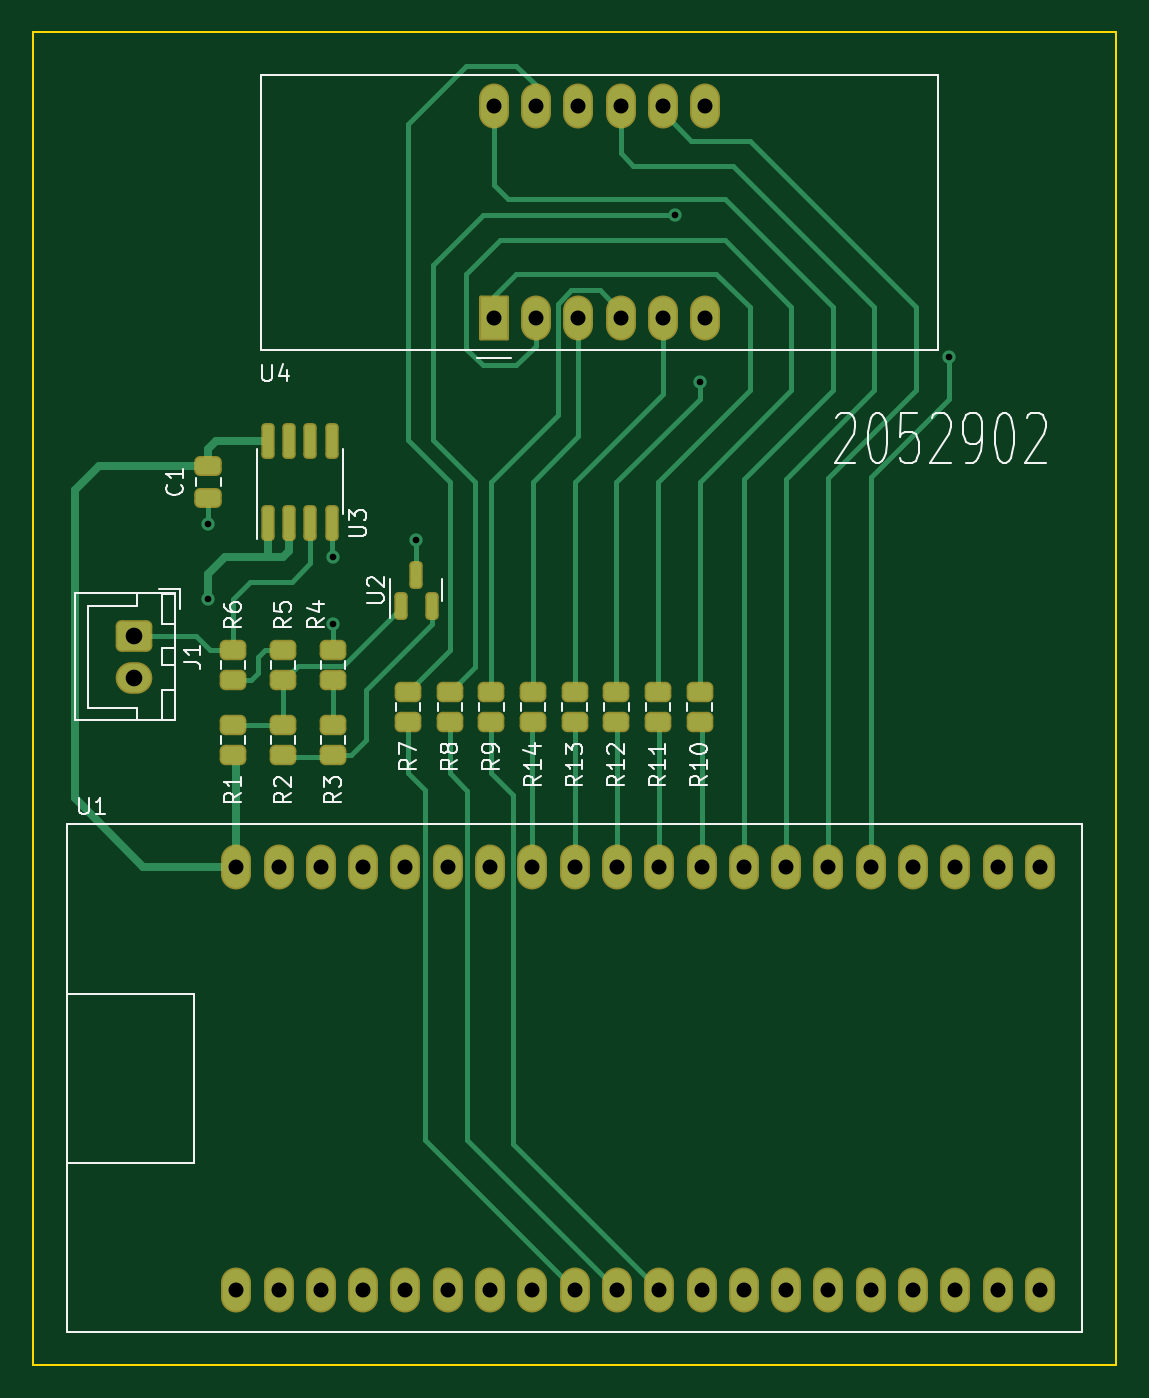
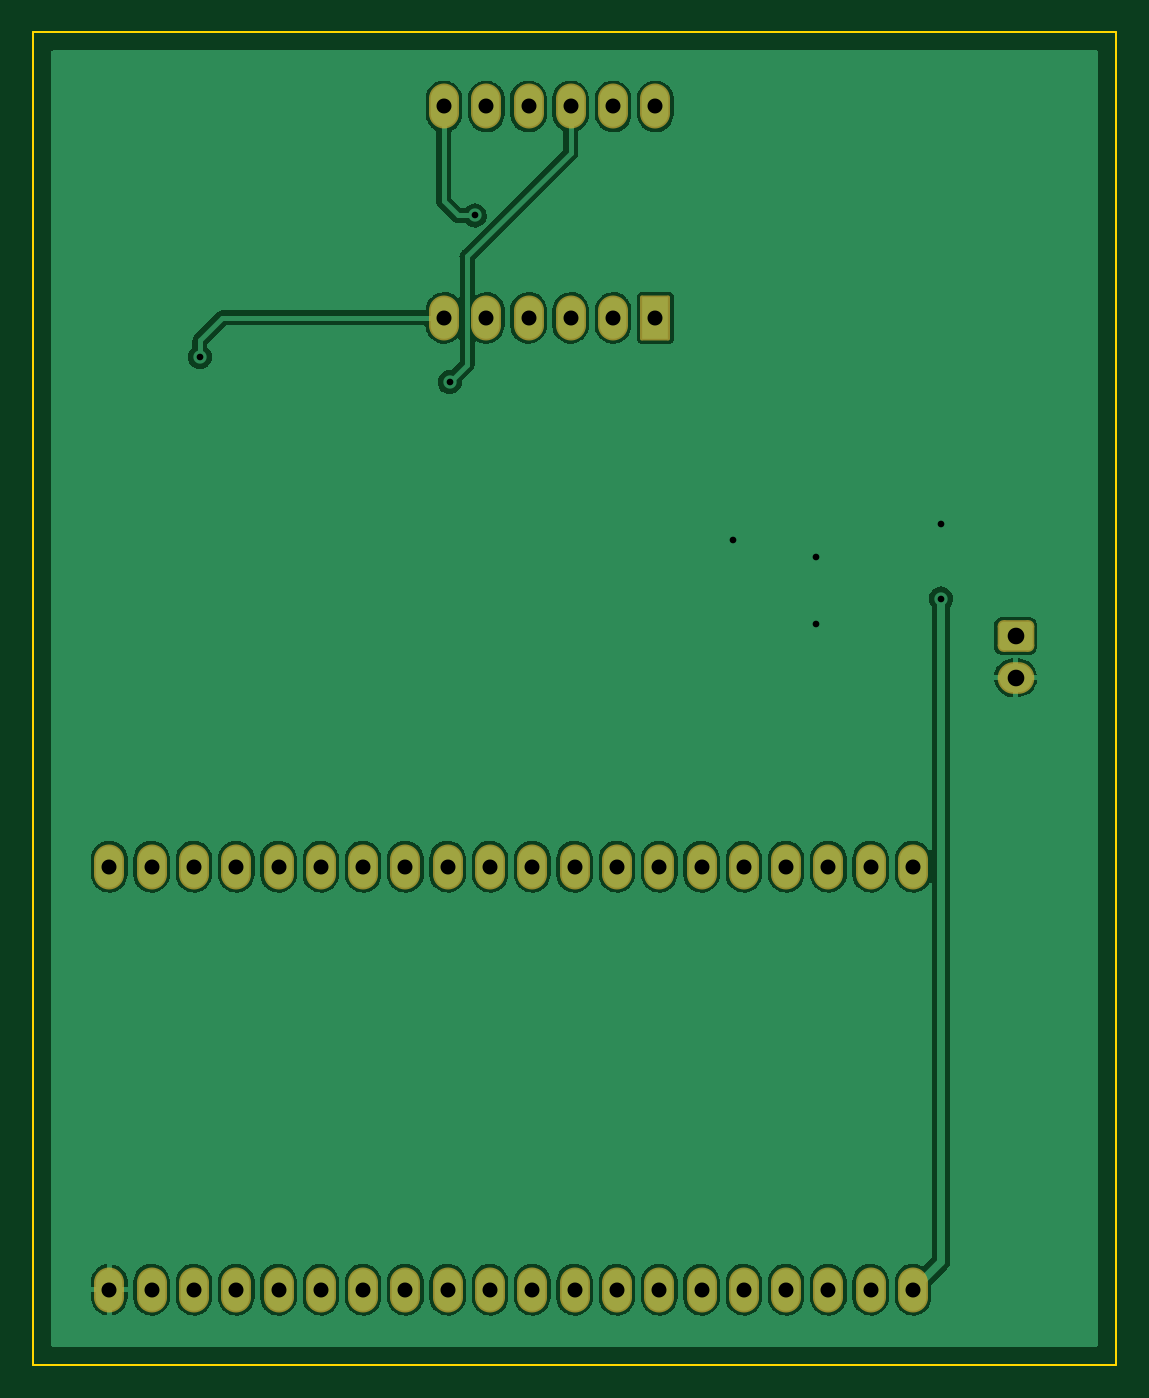
Circuit board: 11 layer files. Board 65.0 x 80.0 mm.
- bottom_copper: thermometer-B_Cu.gbl (129807 bytes)
- bottom_mask: thermometer-B_Mask.gbs (2693 bytes)
- paste: thermometer-B_Paste.gbp (458 bytes)
- bottom_silk: thermometer-B_Silkscreen.gbo (459 bytes)
- outline: thermometer-Edge_Cuts.gm1 (688 bytes)
- top_copper: thermometer-F_Cu.gtl (16460 bytes)
- top_mask: thermometer-F_Mask.gts (4582 bytes)
- paste: thermometer-F_Paste.gtp (2882 bytes)
- top_silk: thermometer-F_Silkscreen.gto (20488 bytes)
- drill: thermometer-NPTH.drl (276 bytes)
- drill: thermometer-PTH.drl (1310 bytes)

=== bottom_copper: thermometer-B_Cu.gbl (129807 bytes, source omitted) ===
=== bottom_mask: thermometer-B_Mask.gbs (2693 bytes, source withheld) ===
=== paste: thermometer-B_Paste.gbp ===
%TF.GenerationSoftware,KiCad,Pcbnew,(6.0.5)*%
%TF.CreationDate,2022-07-14T21:33:15+08:00*%
%TF.ProjectId,thermometer,74686572-6d6f-46d6-9574-65722e6b6963,rev?*%
%TF.SameCoordinates,Original*%
%TF.FileFunction,Paste,Bot*%
%TF.FilePolarity,Positive*%
%FSLAX46Y46*%
G04 Gerber Fmt 4.6, Leading zero omitted, Abs format (unit mm)*
G04 Created by KiCad (PCBNEW (6.0.5)) date 2022-07-14 21:33:15*
%MOMM*%
%LPD*%
G01*
G04 APERTURE LIST*
G04 APERTURE END LIST*
M02*

=== bottom_silk: thermometer-B_Silkscreen.gbo ===
%TF.GenerationSoftware,KiCad,Pcbnew,(6.0.5)*%
%TF.CreationDate,2022-07-14T21:33:15+08:00*%
%TF.ProjectId,thermometer,74686572-6d6f-46d6-9574-65722e6b6963,rev?*%
%TF.SameCoordinates,Original*%
%TF.FileFunction,Legend,Bot*%
%TF.FilePolarity,Positive*%
%FSLAX46Y46*%
G04 Gerber Fmt 4.6, Leading zero omitted, Abs format (unit mm)*
G04 Created by KiCad (PCBNEW (6.0.5)) date 2022-07-14 21:33:15*
%MOMM*%
%LPD*%
G01*
G04 APERTURE LIST*
G04 APERTURE END LIST*
M02*

=== outline: thermometer-Edge_Cuts.gm1 ===
%TF.GenerationSoftware,KiCad,Pcbnew,(6.0.5)*%
%TF.CreationDate,2022-07-14T21:33:15+08:00*%
%TF.ProjectId,thermometer,74686572-6d6f-46d6-9574-65722e6b6963,rev?*%
%TF.SameCoordinates,Original*%
%TF.FileFunction,Profile,NP*%
%FSLAX46Y46*%
G04 Gerber Fmt 4.6, Leading zero omitted, Abs format (unit mm)*
G04 Created by KiCad (PCBNEW (6.0.5)) date 2022-07-14 21:33:15*
%MOMM*%
%LPD*%
G01*
G04 APERTURE LIST*
%TA.AperFunction,Profile*%
%ADD10C,0.100000*%
%TD*%
G04 APERTURE END LIST*
D10*
X50800000Y-152400000D02*
X115800000Y-152400000D01*
X115800000Y-152400000D02*
X115800000Y-72400000D01*
X115800000Y-72400000D02*
X50800000Y-72400000D01*
X50800000Y-72400000D02*
X50800000Y-152400000D01*
M02*

=== top_copper: thermometer-F_Cu.gtl (16460 bytes, source omitted) ===
=== top_mask: thermometer-F_Mask.gts ===
%TF.GenerationSoftware,KiCad,Pcbnew,(6.0.5)*%
%TF.CreationDate,2022-07-14T21:33:15+08:00*%
%TF.ProjectId,thermometer,74686572-6d6f-46d6-9574-65722e6b6963,rev?*%
%TF.SameCoordinates,Original*%
%TF.FileFunction,Soldermask,Top*%
%TF.FilePolarity,Negative*%
%FSLAX46Y46*%
G04 Gerber Fmt 4.6, Leading zero omitted, Abs format (unit mm)*
G04 Created by KiCad (PCBNEW (6.0.5)) date 2022-07-14 21:33:15*
%MOMM*%
%LPD*%
G01*
G04 APERTURE LIST*
G04 Aperture macros list*
%AMRoundRect*
0 Rectangle with rounded corners*
0 $1 Rounding radius*
0 $2 $3 $4 $5 $6 $7 $8 $9 X,Y pos of 4 corners*
0 Add a 4 corners polygon primitive as box body*
4,1,4,$2,$3,$4,$5,$6,$7,$8,$9,$2,$3,0*
0 Add four circle primitives for the rounded corners*
1,1,$1+$1,$2,$3*
1,1,$1+$1,$4,$5*
1,1,$1+$1,$6,$7*
1,1,$1+$1,$8,$9*
0 Add four rect primitives between the rounded corners*
20,1,$1+$1,$2,$3,$4,$5,0*
20,1,$1+$1,$4,$5,$6,$7,0*
20,1,$1+$1,$6,$7,$8,$9,0*
20,1,$1+$1,$8,$9,$2,$3,0*%
G04 Aperture macros list end*
%ADD10RoundRect,0.350000X0.450000X-0.262500X0.450000X0.262500X-0.450000X0.262500X-0.450000X-0.262500X0*%
%ADD11RoundRect,0.350000X-0.750000X0.600000X-0.750000X-0.600000X0.750000X-0.600000X0.750000X0.600000X0*%
%ADD12O,2.200000X1.900000*%
%ADD13RoundRect,0.350000X-0.450000X0.262500X-0.450000X-0.262500X0.450000X-0.262500X0.450000X0.262500X0*%
%ADD14RoundRect,0.350000X-0.475000X0.250000X-0.475000X-0.250000X0.475000X-0.250000X0.475000X0.250000X0*%
%ADD15RoundRect,0.100000X0.800000X-1.250000X0.800000X1.250000X-0.800000X1.250000X-0.800000X-1.250000X0*%
%ADD16O,1.800000X2.700000*%
%ADD17RoundRect,0.250000X0.150000X-0.825000X0.150000X0.825000X-0.150000X0.825000X-0.150000X-0.825000X0*%
%ADD18RoundRect,0.250000X0.150000X-0.587500X0.150000X0.587500X-0.150000X0.587500X-0.150000X-0.587500X0*%
G04 APERTURE END LIST*
D10*
%TO.C,R11*%
X88300000Y-111987500D03*
X88300000Y-113812500D03*
%TD*%
%TO.C,R13*%
X83300000Y-111987500D03*
X83300000Y-113812500D03*
%TD*%
D11*
%TO.C,J1*%
X56825000Y-108650000D03*
D12*
X56825000Y-111150000D03*
%TD*%
D10*
%TO.C,R12*%
X85800000Y-113812500D03*
X85800000Y-111987500D03*
%TD*%
%TO.C,R3*%
X68800000Y-113987500D03*
X68800000Y-115812500D03*
%TD*%
%TO.C,R14*%
X80800000Y-111987500D03*
X80800000Y-113812500D03*
%TD*%
%TO.C,R5*%
X65800000Y-109487500D03*
X65800000Y-111312500D03*
%TD*%
D13*
%TO.C,R1*%
X62800000Y-113987500D03*
X62800000Y-115812500D03*
%TD*%
D14*
%TO.C,C1*%
X61300000Y-98450000D03*
X61300000Y-100350000D03*
%TD*%
D10*
%TO.C,R4*%
X68800000Y-111312500D03*
X68800000Y-109487500D03*
%TD*%
D15*
%TO.C,U4*%
X78450000Y-89550000D03*
D16*
X80990000Y-89550000D03*
X83530000Y-89550000D03*
X86070000Y-89550000D03*
X88610000Y-89550000D03*
X91150000Y-89550000D03*
X91150000Y-76850000D03*
X88610000Y-76850000D03*
X86070000Y-76850000D03*
X83530000Y-76850000D03*
X80990000Y-76850000D03*
X78450000Y-76850000D03*
%TD*%
%TO.C,U1*%
X62980000Y-122500000D03*
X65520000Y-122500000D03*
X68060000Y-122500000D03*
X70600000Y-122500000D03*
X73140000Y-122500000D03*
X75680000Y-122500000D03*
X78220000Y-122500000D03*
X80760000Y-122500000D03*
X83300000Y-122500000D03*
X85840000Y-122500000D03*
X88380000Y-122500000D03*
X90920000Y-122500000D03*
X93460000Y-122500000D03*
X96000000Y-122500000D03*
X98540000Y-122500000D03*
X101080000Y-122500000D03*
X103620000Y-122500000D03*
X106160000Y-122500000D03*
X108700000Y-122500000D03*
X111240000Y-122500000D03*
X111240000Y-147900000D03*
X108700000Y-147900000D03*
X106160000Y-147900000D03*
X103620000Y-147900000D03*
X101080000Y-147900000D03*
X98540000Y-147900000D03*
X96000000Y-147900000D03*
X93460000Y-147900000D03*
X90920000Y-147900000D03*
X88380000Y-147900000D03*
X85840000Y-147900000D03*
X83300000Y-147900000D03*
X80760000Y-147900000D03*
X78220000Y-147900000D03*
X75680000Y-147900000D03*
X73140000Y-147900000D03*
X70600000Y-147900000D03*
X68060000Y-147900000D03*
X65520000Y-147900000D03*
X62980000Y-147900000D03*
%TD*%
D10*
%TO.C,R6*%
X62800000Y-111312500D03*
X62800000Y-109487500D03*
%TD*%
%TO.C,R7*%
X73300000Y-113812500D03*
X73300000Y-111987500D03*
%TD*%
D17*
%TO.C,U3*%
X64895000Y-96925000D03*
X66165000Y-96925000D03*
X67435000Y-96925000D03*
X68705000Y-96925000D03*
X68705000Y-101875000D03*
X67435000Y-101875000D03*
X66165000Y-101875000D03*
X64895000Y-101875000D03*
%TD*%
D18*
%TO.C,U2*%
X73800000Y-104962500D03*
X74750000Y-106837500D03*
X72850000Y-106837500D03*
%TD*%
D10*
%TO.C,R10*%
X90800000Y-111987500D03*
X90800000Y-113812500D03*
%TD*%
%TO.C,R8*%
X75800000Y-113812500D03*
X75800000Y-111987500D03*
%TD*%
%TO.C,R9*%
X78300000Y-113812500D03*
X78300000Y-111987500D03*
%TD*%
D13*
%TO.C,R2*%
X65800000Y-113987500D03*
X65800000Y-115812500D03*
%TD*%
M02*

=== paste: thermometer-F_Paste.gtp (2882 bytes, source withheld) ===
=== top_silk: thermometer-F_Silkscreen.gto (20488 bytes, source omitted) ===
=== drill: thermometer-NPTH.drl ===
M48
; DRILL file {KiCad (6.0.5)} date Thu Jul 14 21:33:40 2022
; FORMAT={-:-/ absolute / metric / decimal}
; #@! TF.CreationDate,2022-07-14T21:33:40+08:00
; #@! TF.GenerationSoftware,Kicad,Pcbnew,(6.0.5)
; #@! TF.FileFunction,NonPlated,1,2,NPTH
FMAT,2
METRIC
%
G90
G05
T0
M30

=== drill: thermometer-PTH.drl ===
M48
; DRILL file {KiCad (6.0.5)} date Thu Jul 14 21:33:40 2022
; FORMAT={-:-/ absolute / metric / decimal}
; #@! TF.CreationDate,2022-07-14T21:33:40+08:00
; #@! TF.GenerationSoftware,Kicad,Pcbnew,(6.0.5)
; #@! TF.FileFunction,Plated,1,2,PTH
FMAT,2
METRIC
; #@! TA.AperFunction,Plated,PTH,ViaDrill
T1C0.400
; #@! TA.AperFunction,Plated,PTH,ComponentDrill
T2C0.900
; #@! TA.AperFunction,Plated,PTH,ComponentDrill
T3C1.000
%
G90
G05
T1
X61.3Y-101.9
X61.3Y-106.4
X68.8Y-103.9
X68.8Y-107.9
X73.8Y-102.9
X89.3Y-83.4
X90.8Y-93.4
X105.8Y-91.9
T2
X62.98Y-122.5
X62.98Y-147.9
X65.52Y-122.5
X65.52Y-147.9
X68.06Y-122.5
X68.06Y-147.9
X70.6Y-122.5
X70.6Y-147.9
X73.14Y-122.5
X73.14Y-147.9
X75.68Y-122.5
X75.68Y-147.9
X78.22Y-122.5
X78.22Y-147.9
X78.45Y-76.85
X78.45Y-89.55
X80.76Y-122.5
X80.76Y-147.9
X80.99Y-76.85
X80.99Y-89.55
X83.3Y-122.5
X83.3Y-147.9
X83.53Y-76.85
X83.53Y-89.55
X85.84Y-122.5
X85.84Y-147.9
X86.07Y-76.85
X86.07Y-89.55
X88.38Y-122.5
X88.38Y-147.9
X88.61Y-76.85
X88.61Y-89.55
X90.92Y-122.5
X90.92Y-147.9
X91.15Y-76.85
X91.15Y-89.55
X93.46Y-122.5
X93.46Y-147.9
X96.0Y-122.5
X96.0Y-147.9
X98.54Y-122.5
X98.54Y-147.9
X101.08Y-122.5
X101.08Y-147.9
X103.62Y-122.5
X103.62Y-147.9
X106.16Y-122.5
X106.16Y-147.9
X108.7Y-122.5
X108.7Y-147.9
X111.24Y-122.5
X111.24Y-147.9
T3
X56.825Y-108.65
X56.825Y-111.15
T0
M30

